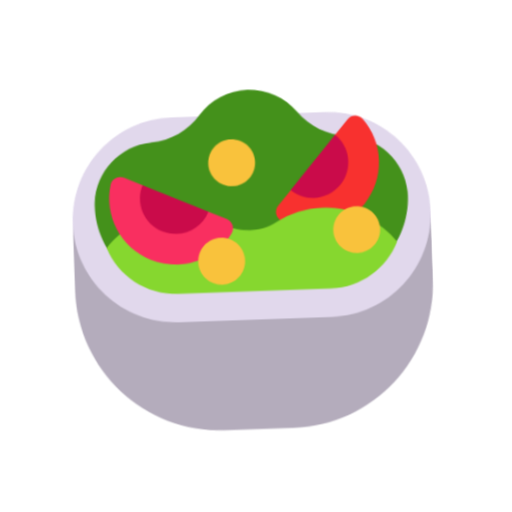
t = 0.00 s
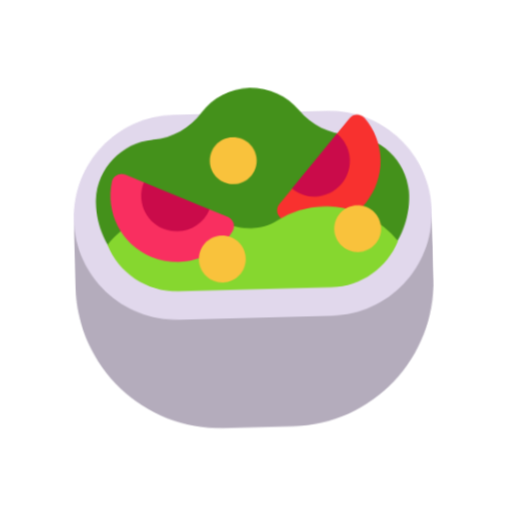
t = 0.40 s
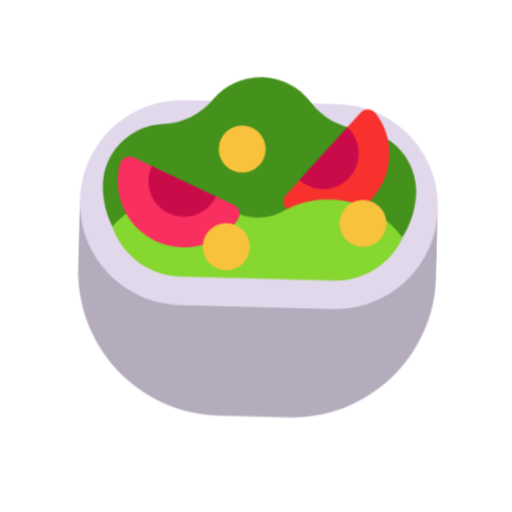
t = 1.20 s
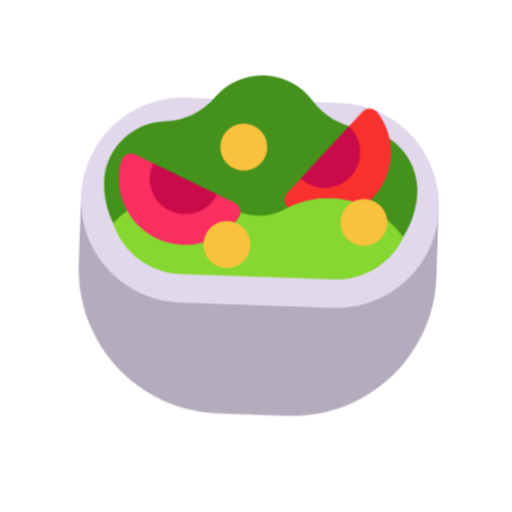
t = 1.60 s
t = 2.00 s: frame unchanged from t = 1.20 s, image omitted
t = 2.80 s: frame unchanged from t = 0.40 s, image omitted

The animated SVG that drew these frames (rendered in a browser with its animation timeline set to each time). Animation: 1 CSS @keyframes rule; one cycle of 3.20 s, repeats indefinitely.

<svg xmlns="http://www.w3.org/2000/svg" viewBox="0 0 320 320" role="img"><title>salad</title><style>@media(prefers-reduced-motion:no-preference){.art{transform-origin:160px 210px;animation:float 3.2s ease-in-out infinite}@keyframes float{0%,100%{transform:translateY(0) rotate(-2deg)}50%{transform:translateY(-9px) rotate(2deg)}}}</style><g class="art"><svg viewBox="0 0 32 32" fill="none" xmlns="http://www.w3.org/2000/svg" x="32" y="32" width="256" height="256">
<path d="M18.69 29.52H13.28C7.05 29.52 2 24.46 2 18.23V12.96H29.97V18.23C29.97 24.46 24.92 29.52 18.69 29.52Z" fill="#B4ACBC"/>
<path d="M21.97 4.95996H10C5.58 4.95996 2 8.53996 2 12.96C2 17.38 5.58 20.96 10 20.96H21.97C26.39 20.96 29.97 17.38 29.97 12.96C29.97 8.53996 26.39 4.95996 21.97 4.95996Z" fill="#E1D8EC"/>
<path d="M28.2398 11.69C28.2398 11.59 28.2298 11.49 28.2298 11.38C28.0498 8.97 26.1098 7.03 23.7098 6.86C23.6798 6.86 23.6498 6.86 23.6198 6.85C22.1198 6.77 20.7498 6.02 19.8098 4.84C18.9198 3.72 17.5398 3 15.9998 3C14.4598 3 13.0798 3.72 12.1898 4.84C11.2498 6.02 9.87977 6.77 8.37977 6.85C8.34977 6.85 8.31977 6.85 8.28977 6.86C5.88977 7.03 3.94977 8.97 3.76977 11.38C3.75977 11.48 3.75977 11.59 3.75977 11.69C3.75977 15.46 6.81977 18.52 10.5898 18.52H21.4198C25.1798 18.52 28.2398 15.46 28.2398 11.69Z" fill="#44911B"/>
<path d="M24.8297 12.23C26.4897 10.3 26.4797 7.49004 24.9097 5.58004C24.6097 5.21004 24.0497 5.20004 23.7397 5.57004L22.6933 6.78644L22.0696 9.60268L19.134 10.9243L18.0797 12.15C17.7697 12.51 17.8597 13.06 18.2697 13.31C20.3797 14.56 23.1597 14.16 24.8297 12.23Z" fill="#F8312F"/>
<path d="M27.2736 15.2602C26.3836 17.3071 24.3429 18.7399 21.9702 18.7399H10.0002C7.51905 18.7399 5.40088 17.1731 4.58203 14.9758C5.79931 13.5272 7.57535 12.5593 9.56022 12.42C11.1002 12.32 12.5302 12.69 13.7502 13.41C15.0202 14.16 16.6302 14.16 17.9002 13.41C19.1102 12.69 20.5502 12.32 22.0802 12.43C24.188 12.5779 26.0564 13.6602 27.2736 15.2602Z" fill="#86D72F"/>
<path d="M7.97968 16.01C10.3097 17.04 12.9997 16.22 14.3697 14.17C14.6297 13.78 14.4797 13.24 14.0497 13.04L12.5767 12.388L9.64661 12.3084L7.58961 10.1806L6.11968 9.53002C5.67968 9.33002 5.17968 9.58002 5.05968 10.04C4.46968 12.43 5.64968 14.98 7.97968 16.01Z" fill="#F92F60"/>
<path d="M22.7199 6.75C23.8799 7.75 24.0099 9.5 23.0099 10.66C22.0099 11.82 20.2599 11.96 19.0999 10.95L22.7199 6.75Z" fill="#CA0B4A"/>
<path d="M12.6201 12.41C12.0001 13.81 10.3601 14.44 8.96006 13.82C7.56006 13.2 6.93006 11.56 7.55006 10.16L12.6201 12.41Z" fill="#CA0B4A"/>
<path d="M14.57 10.49C15.5807 10.49 16.4 9.67064 16.4 8.65996C16.4 7.64927 15.5807 6.82996 14.57 6.82996C13.5593 6.82996 12.74 7.64927 12.74 8.65996C12.74 9.67064 13.5593 10.49 14.57 10.49Z" fill="#F9C23C"/>
<path d="M24.1501 16.05C25.1607 16.05 25.9801 15.2307 25.9801 14.22C25.9801 13.2093 25.1607 12.39 24.1501 12.39C23.1394 12.39 22.3201 13.2093 22.3201 14.22C22.3201 15.2307 23.1394 16.05 24.1501 16.05Z" fill="#F9C23C"/>
<path d="M15.3499 16.32C15.3499 17.3307 14.5306 18.15 13.5199 18.15C12.5093 18.15 11.6899 17.3307 11.6899 16.32C11.6899 15.3093 12.5093 14.49 13.5199 14.49C14.5306 14.49 15.3499 15.3093 15.3499 16.32Z" fill="#F9C23C"/>
</svg>
</g></svg>
